5-way image classification set "dataset" from GitHub (martinsaxa/jute-disease-dataset); label vocabulary: dieback, fresh, holed, mosaic, stem soft rot.

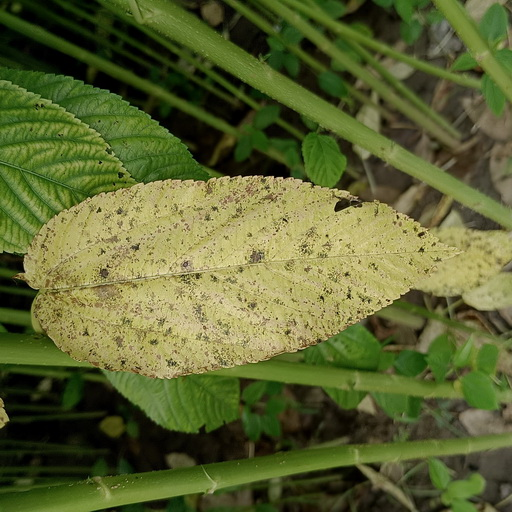
Label: mosaic

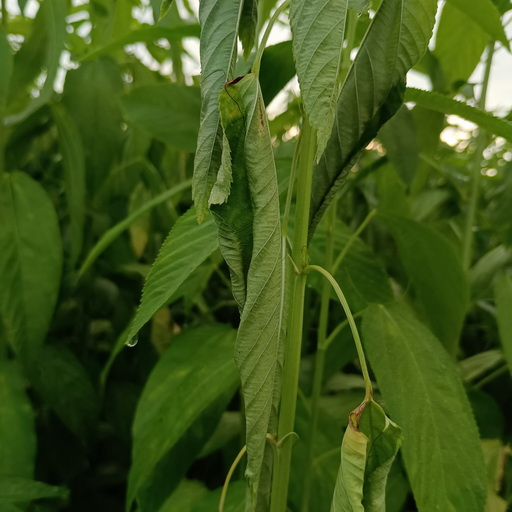
Label: dieback

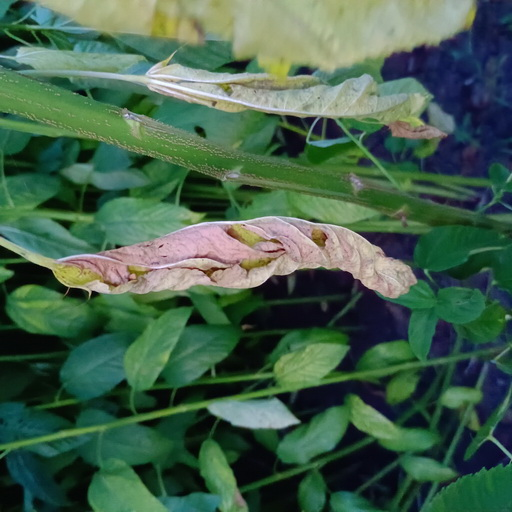
Label: holed

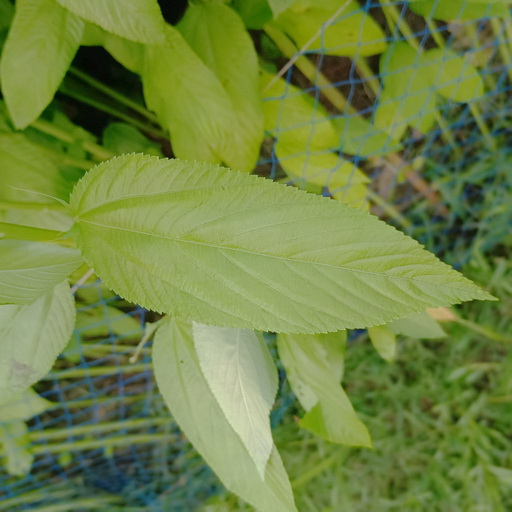
Label: fresh

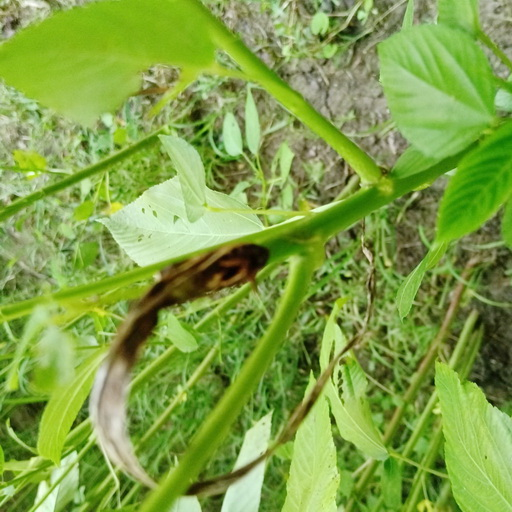
Label: stem soft rot

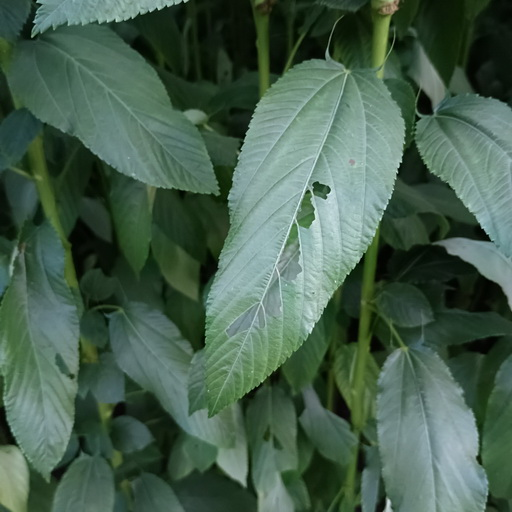
Label: holed
